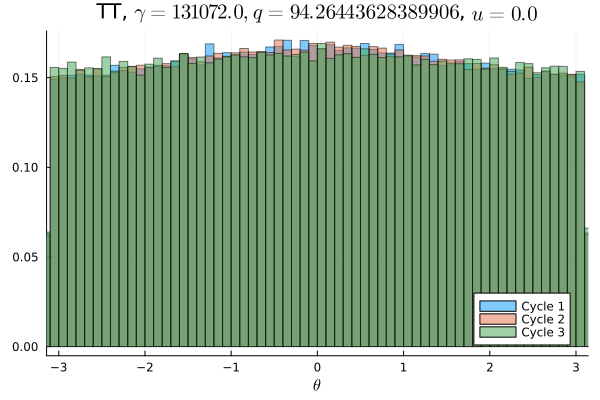

The file beside this chart, header and first rows:
Cycle 1, Cycle 2, Cycle 3
0.009397, 0.009444, 0.009709
0.0094, 0.009419, 0.009906
0.009341, 0.009728, 0.009644
0.009531, 0.009225, 0.0097
0.009756, 0.009241, 0.01001
0.009353, 0.009662, 0.009741
0.009459, 0.009775, 0.009778
0.009638, 0.009603, 0.009825
0.009303, 0.009437, 0.009716
0.009506, 0.009681, 0.009588
0.009744, 0.009659, 0.01003
0.009356, 0.009581, 0.01013
0.009859, 0.009619, 0.009666
0.009831, 0.009656, 0.01003
0.009606, 0.009634, 0.009928
0.009772, 0.009766, 0.009766
0.009459, 0.009906, 0.009741
0.009819, 0.009938, 0.0094
0.009822, 0.00965, 0.009934
0.009825, 0.009716, 0.009953
0.0098, 0.01009, 0.009947
0.01007, 0.009763, 0.009772
0.009616, 0.009928, 0.01006
0.009897, 0.009838, 0.01007
0.01018, 0.009862, 0.00995
0.0102, 0.01037, 0.01037
0.01008, 0.01045, 0.009981
0.01008, 0.009859, 0.009919
0.009972, 0.01, 0.01023
0.01024, 0.009984, 0.009803
0.01064, 0.01023, 0.01018
0.01025, 0.01035, 0.009891
0.009953, 0.0101, 0.01004
0.01051, 0.01021, 0.01043
0.01007, 0.01041, 0.01039
0.01026, 0.01037, 0.01006
0.01029, 0.01027, 0.01017
0.01039, 0.01052, 0.01003
0.01017, 0.01033, 0.01015
0.01055, 0.01039, 0.01043
0.01009, 0.01022, 0.01011
0.01058, 0.01028, 0.0103
0.01046, 0.01068, 0.01027
0.01061, 0.01058, 0.01024
0.01074, 0.01053, 0.01015
0.01036, 0.01048, 0.01006
0.01038, 0.01026, 0.01054
0.01067, 0.01044, 0.01047
0.01046, 0.01047, 0.009928
0.01066, 0.01065, 0.009997
0.01051, 0.01043, 0.01067
0.01048, 0.01049, 0.0104
0.01059, 0.01065, 0.009981
0.0104, 0.01066, 0.01026
0.0104, 0.01051, 0.01028
0.01044, 0.0106, 0.01025
0.01057, 0.01054, 0.01037
0.01034, 0.01038, 0.009941
0.01062, 0.01025, 0.01043
0.01042, 0.01047, 0.01041
... 40 more rows
